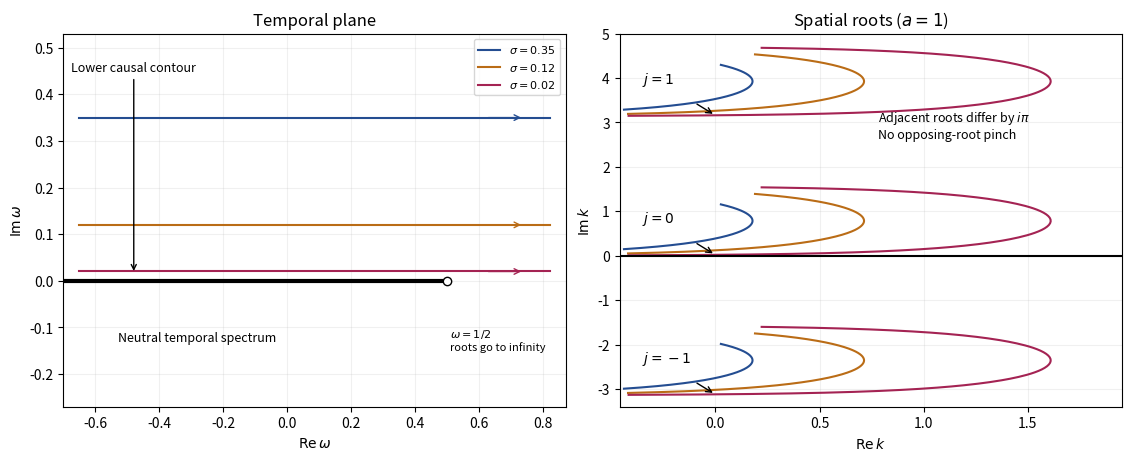

Python code for this plot:
"""Causal root continuation; Python 3.14, NumPy 2.3.5, Matplotlib 3.10.7.

Run from the desired output directory. The PNG basename is written to the
caller CWD. A supplied MPLCONFIGDIR is inherited without modification.
"""
import numpy as np
import matplotlib.pyplot as plt

fig, (aw, ak) = plt.subplots(1, 2, figsize=(11.2, 4.5), layout="constrained")
fig.patch.set_facecolor("white")
colors = ["#244d91", "#ba6c16", "#a42353"]
sigmas = [0.35, 0.12, 0.02]
u = np.linspace(-0.65, 0.82, 900)
for sigma, color in zip(sigmas, colors):
    aw.plot(u, np.full_like(u, sigma), color=color, label=fr"$\sigma={sigma:g}$")
    aw.annotate("", xy=(0.74, sigma), xytext=(0.62, sigma),
                arrowprops={"arrowstyle": "->", "color": color})
    root = -0.5 * np.log(1 - 2 * (u + 1j * sigma))
    for j in (-1, 0, 1):
        k = root + 1j * np.pi * j
        ak.plot(k.real, k.imag, color=color, lw=1.5)
aw.plot([-0.7, 0.5], [0, 0], color="black", lw=3)
aw.plot(0.5, 0, "o", mfc="white", mec="black")
aw.text(-0.53, -0.13, "Neutral temporal spectrum", fontsize=9)
aw.text(0.51, -0.15, r"$\omega=1/2$" + "\nroots go to infinity", fontsize=8)
aw.annotate("Lower causal contour", xy=(-0.48, 0.015), xytext=(-0.48, 0.45),
            arrowprops={"arrowstyle": "->"}, ha="center", fontsize=9)
aw.set(xlim=(-0.7, 0.87), ylim=(-0.27, 0.53), xlabel=r"$\mathrm{Re}\,\omega$",
       ylabel=r"$\mathrm{Im}\,\omega$", title="Temporal plane")
aw.legend(loc="upper right", fontsize=8)
ak.axhline(0, color="black", lw=1.5, label="Spatial contour")
for j in (-1, 0, 1):
    vals = -0.5 * np.log(1 - 2 * (0 + 1j * np.array(sigmas))) + 1j * np.pi * j
    ak.annotate("", xy=(vals[-1].real, vals[-1].imag),
                xytext=(vals[0].real, vals[0].imag),
                arrowprops={"arrowstyle": "->", "color": "black"})
    ak.text(-0.35, (np.pi * j + 0.75), fr"$j={j}$", fontsize=10)
ak.set(xlim=(-0.46, 1.95), ylim=(-3.4, 5.0), xlabel=r"$\mathrm{Re}\,k$",
       ylabel=r"$\mathrm{Im}\,k$", title=r"Spatial roots ($a=1$)")
ak.text(0.78, 2.65, r"Adjacent roots differ by $i\pi$" + "\nNo opposing-root pinch", fontsize=9)
for ax in (aw, ak):
    ax.set_facecolor("white")
    ax.grid(alpha=0.18)
fig.savefig("paper-74-causal-roots.png", dpi=110, facecolor="white")
plt.close(fig)
